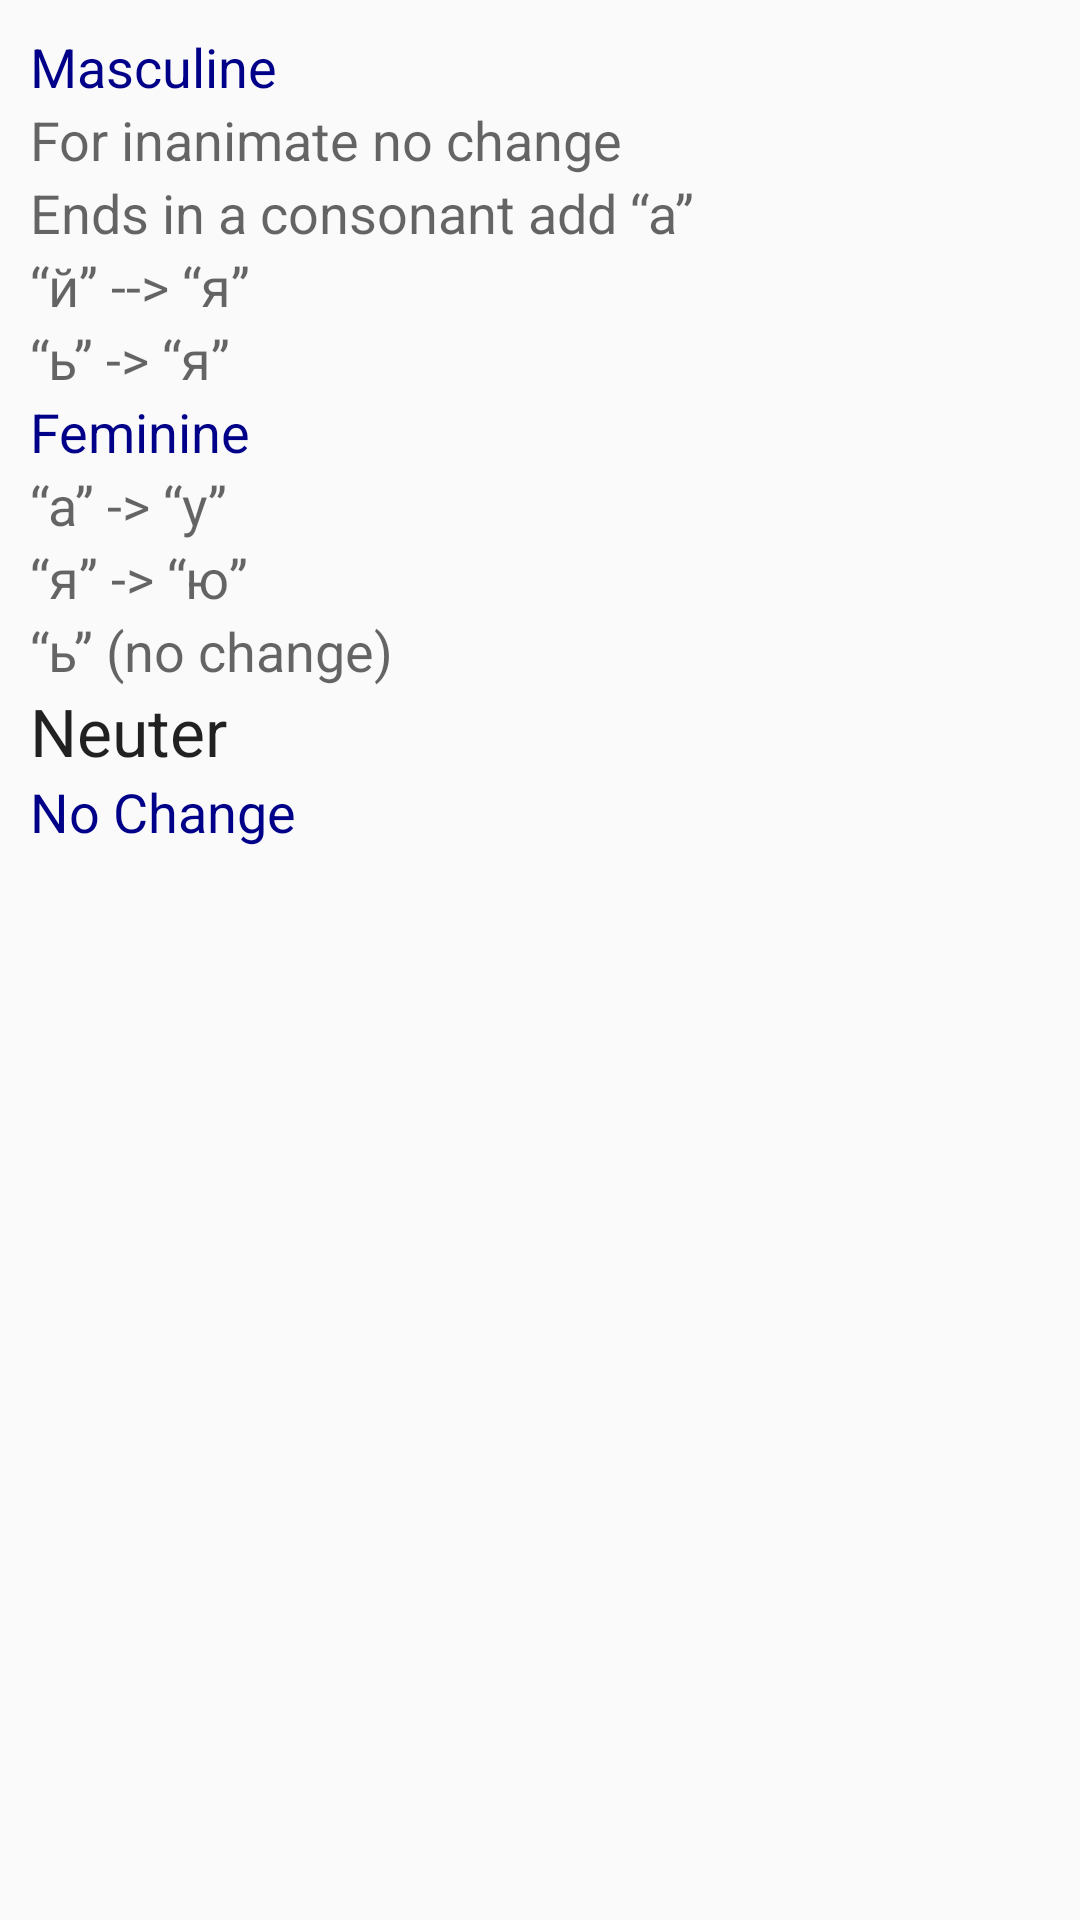

Reconstruct the res/layout file that produces this screen, plus the resources it refers to.
<!-- AndroidManifest.xml: application theme AppTheme -->
<!-- res/layout/case_info_accu.xml -->
<?xml version="1.0" encoding="utf-8"?>
<LinearLayout xmlns:android="http://schemas.android.com/apk/res/android"
    android:orientation="vertical" android:layout_width="match_parent"
    android:layout_height="match_parent"
    android:padding="10dp"
    >

    <TextView
        android:layout_width="wrap_content"
        android:layout_height="wrap_content"
        android:textAppearance="?android:attr/textAppearanceMedium"
        android:text="Masculine"
        android:id="@+id/textView20"
        android:textColor="#000088" />

    <TextView
        android:layout_width="wrap_content"
        android:layout_height="wrap_content"
        android:textAppearance="?android:attr/textAppearanceMedium"
        android:text="For inanimate no change"
        android:id="@+id/textView17" />

    <TextView
        android:layout_width="wrap_content"
        android:layout_height="wrap_content"
        android:textAppearance="?android:attr/textAppearanceMedium"
        android:text="Ends in a consonant add “а”"
        android:id="@+id/textView28" />

    <TextView
        android:layout_width="wrap_content"
        android:layout_height="wrap_content"
        android:textAppearance="?android:attr/textAppearanceMedium"
        android:text="“й” --> “я”"
        android:id="@+id/textView29" />

    <TextView
        android:layout_width="wrap_content"
        android:layout_height="wrap_content"
        android:textAppearance="?android:attr/textAppearanceMedium"
        android:text="“ь” -> “я”"
        android:id="@+id/textView30" />

    <TextView
        android:layout_width="wrap_content"
        android:layout_height="wrap_content"
        android:textAppearance="?android:attr/textAppearanceMedium"
        android:text="Feminine"
        android:id="@+id/textView23"
        android:textColor="#000088" />

    <TextView
        android:layout_width="wrap_content"
        android:layout_height="wrap_content"
        android:textAppearance="?android:attr/textAppearanceMedium"
        android:text="“а” -> “у”"
        android:id="@+id/textView31" />

    <TextView
        android:layout_width="wrap_content"
        android:layout_height="wrap_content"
        android:textAppearance="?android:attr/textAppearanceMedium"
        android:text="“я” -> “ю”"
        android:id="@+id/textView32" />

    <TextView
        android:layout_width="wrap_content"
        android:layout_height="wrap_content"
        android:textAppearance="?android:attr/textAppearanceMedium"
        android:text="“ь” (no change)"
        android:id="@+id/textView33" />

    <TextView
        android:layout_width="wrap_content"
        android:layout_height="wrap_content"
        android:textAppearance="?android:attr/textAppearanceLarge"
        android:text="Neuter"
        android:id="@+id/textView34" />

    <TextView
        android:layout_width="wrap_content"
        android:layout_height="wrap_content"
        android:textAppearance="?android:attr/textAppearanceMedium"
        android:text="No Change"
        android:id="@+id/textView35"
        android:textColor="#000088"/>


</LinearLayout>
<!-- resources referenced by this layout -->
<resources>
  <style name="AppTheme" parent="Theme.AppCompat.Light.NoActionBar">
          <item name="colorPrimary">@color/ColorPrimary</item>
          <item name="colorPrimaryDark">@color/ColorPrimaryDark</item>
      </style>
  <color name="ColorPrimary">#FF5722</color>
  <color name="ColorPrimaryDark">#A64A19</color>
</resources>
